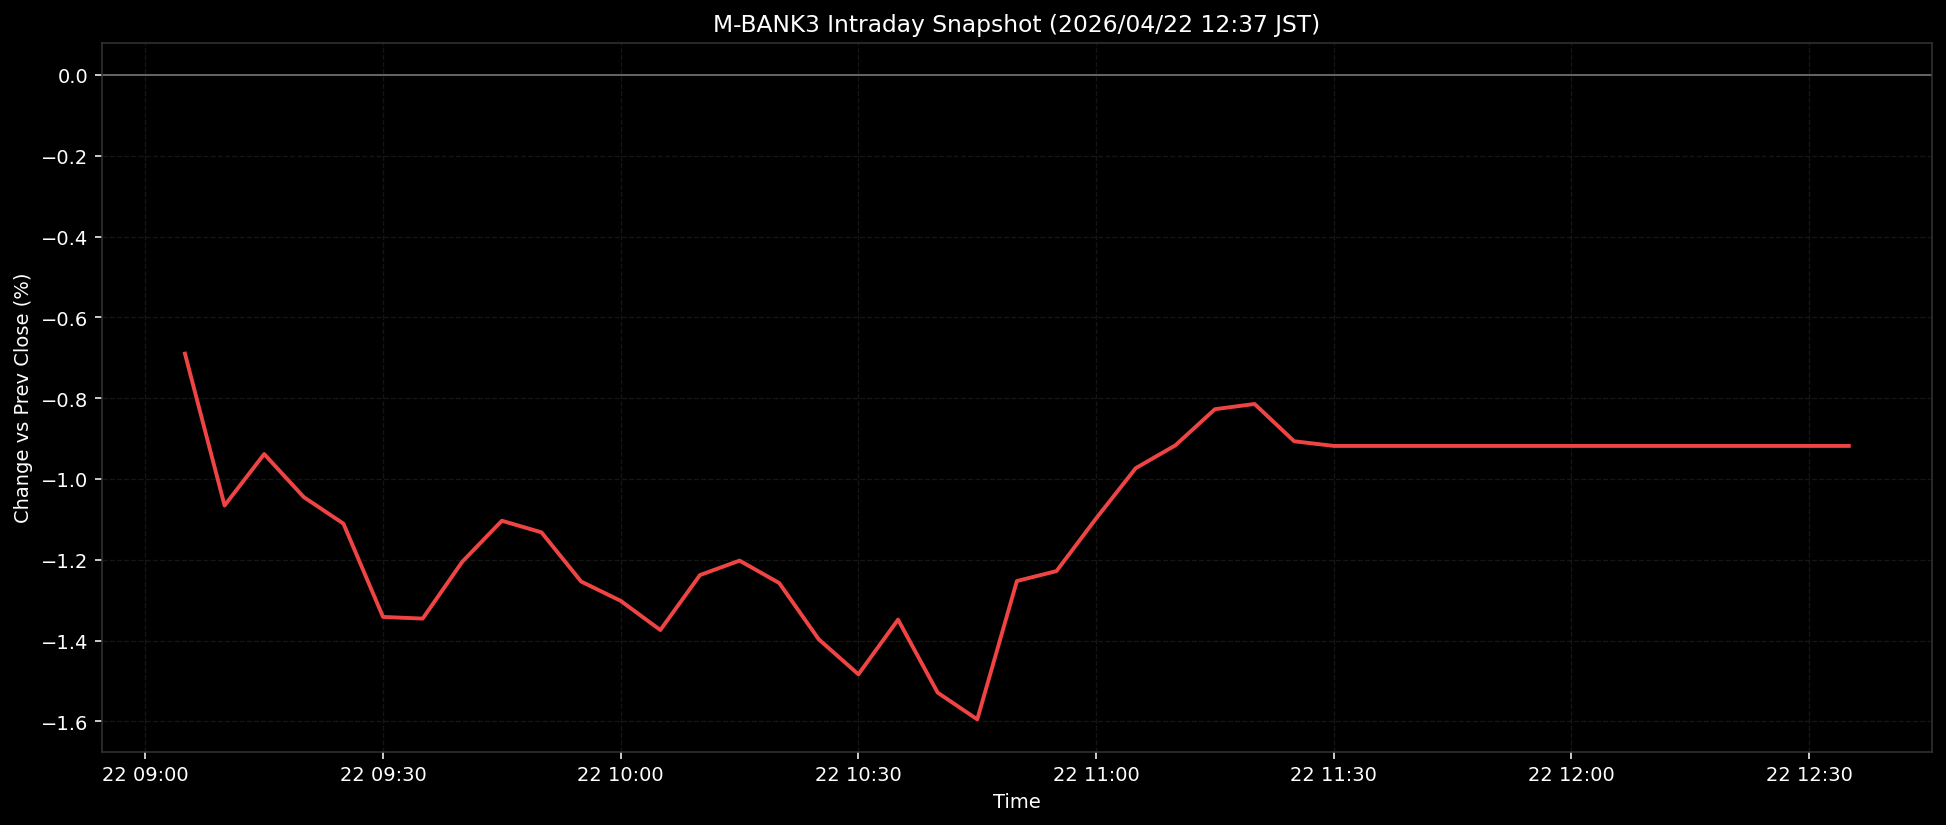

The data file committed next to this chart (first rows):
ts, pct
2026-04-22T09:05:00+0900, -0.6899
2026-04-22T09:10:00+0900, -1.066
2026-04-22T09:15:00+0900, -0.9384
2026-04-22T09:20:00+0900, -1.045
2026-04-22T09:25:00+0900, -1.111
2026-04-22T09:30:00+0900, -1.341
2026-04-22T09:35:00+0900, -1.345
2026-04-22T09:40:00+0900, -1.205
2026-04-22T09:45:00+0900, -1.103
2026-04-22T09:50:00+0900, -1.132
2026-04-22T09:55:00+0900, -1.254
2026-04-22T10:00:00+0900, -1.302
2026-04-22T10:05:00+0900, -1.374
2026-04-22T10:10:00+0900, -1.238
2026-04-22T10:15:00+0900, -1.202
2026-04-22T10:20:00+0900, -1.258
2026-04-22T10:25:00+0900, -1.397
2026-04-22T10:30:00+0900, -1.483
2026-04-22T10:35:00+0900, -1.348
2026-04-22T10:40:00+0900, -1.529
2026-04-22T10:45:00+0900, -1.595
2026-04-22T10:50:00+0900, -1.253
2026-04-22T10:55:00+0900, -1.228
2026-04-22T11:00:00+0900, -1.098
2026-04-22T11:05:00+0900, -0.9733
2026-04-22T11:10:00+0900, -0.9169
2026-04-22T11:15:00+0900, -0.8273
2026-04-22T11:20:00+0900, -0.8144
2026-04-22T11:25:00+0900, -0.9067
2026-04-22T11:30:00+0900, -0.9182
2026-04-22T11:35:00+0900, -0.9182
2026-04-22T11:40:00+0900, -0.9182
2026-04-22T11:45:00+0900, -0.9182
2026-04-22T11:50:00+0900, -0.9182
2026-04-22T11:55:00+0900, -0.9182
2026-04-22T12:00:00+0900, -0.9182
2026-04-22T12:05:00+0900, -0.9182
2026-04-22T12:10:00+0900, -0.9182
2026-04-22T12:15:00+0900, -0.9182
2026-04-22T12:20:00+0900, -0.9182
2026-04-22T12:25:00+0900, -0.9182
2026-04-22T12:30:00+0900, -0.9182
2026-04-22T12:35:00+0900, -0.9182
